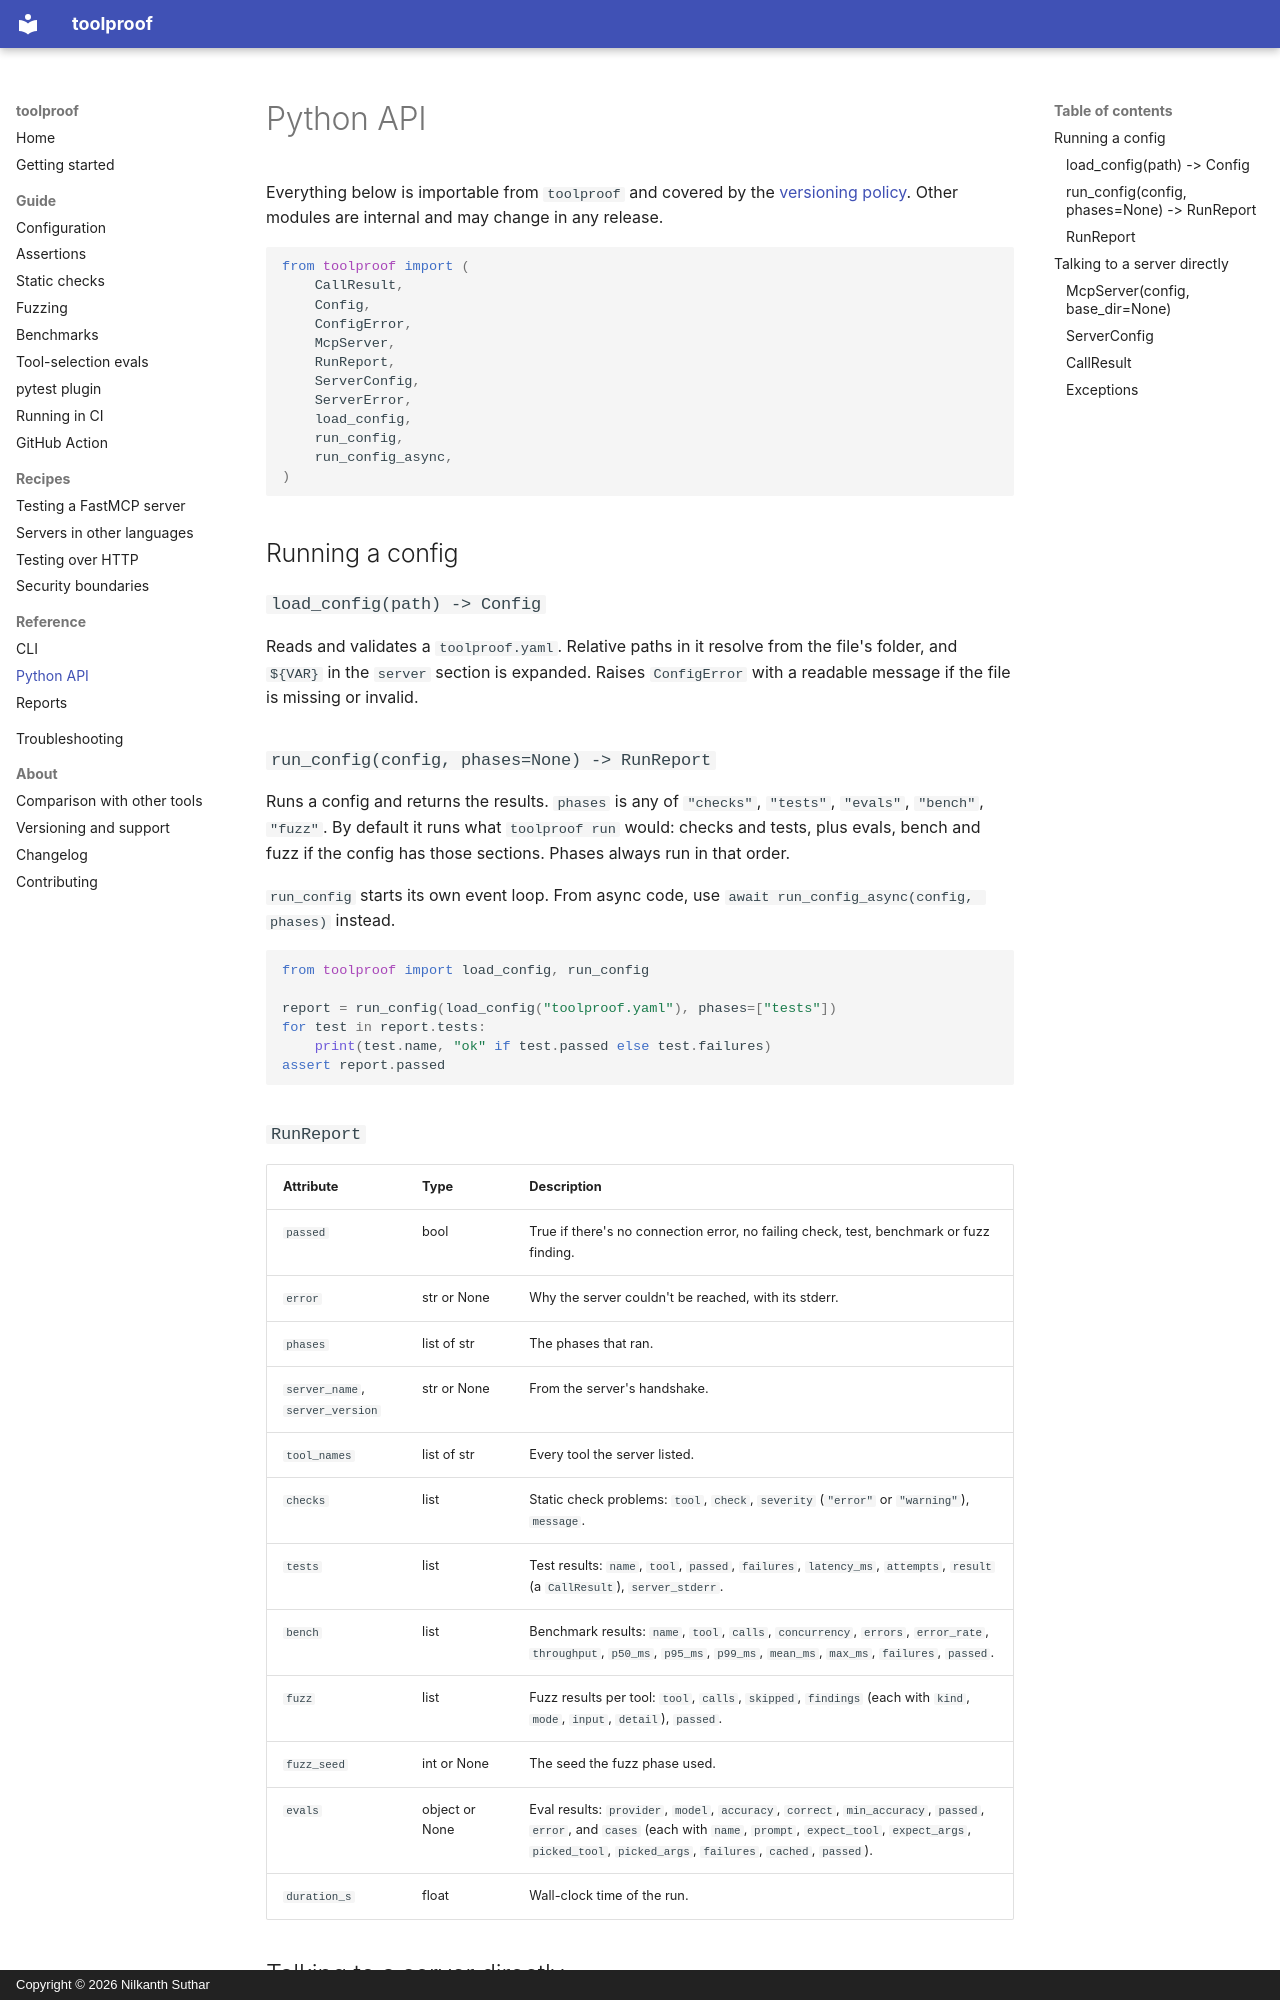

repository: NilkanthSuthar/toolproof · page: reference/python-api/index.html · generator: mkdocs · copyright: Copyright © 2026 Nilkanth Suthar

# Python API

Everything below is importable from `toolproof` and covered by the [versioning policy](../about/versioning.md). Other modules are internal and may change in any release.

```python
from toolproof import (
    CallResult,
    Config,
    ConfigError,
    McpServer,
    RunReport,
    ServerConfig,
    ServerError,
    load_config,
    run_config,
    run_config_async,
)
```

## Running a config

### `load_config(path) -> Config`

Reads and validates a `toolproof.yaml`. Relative paths in it resolve from the file's folder, and `${VAR}` in the `server` section is expanded. Raises `ConfigError` with a readable message if the file is missing or invalid.

### `run_config(config, phases=None) -> RunReport`

Runs a config and returns the results. `phases` is any of `"checks"`, `"tests"`, `"evals"`, `"bench"`, `"fuzz"`. By default it runs what `toolproof run` would: checks and tests, plus evals, bench and fuzz if the config has those sections. Phases always run in that order.

`run_config` starts its own event loop. From async code, use `await run_config_async(config, phases)` instead.

```python
from toolproof import load_config, run_config

report = run_config(load_config("toolproof.yaml"), phases=["tests"])
for test in report.tests:
    print(test.name, "ok" if test.passed else test.failures)
assert report.passed
```
